Labelled photos from "dataset", an image-classification folder in norvy19/proyecto-aves. The possible labels are: Dacnis Carinegro, Tangara Cabecibaya, Tangara Carafuego, Tangara Cenicienta, Tangara Coronigualda, Tangara Dorada, Tangara Goliplateada, Tangara Golondrina, Tangara Verdinegra.

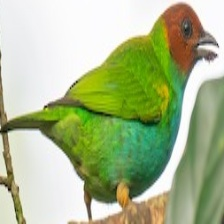
Label: Tangara Cabecibaya

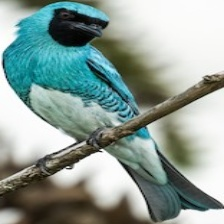
Label: Tangara Golondrina

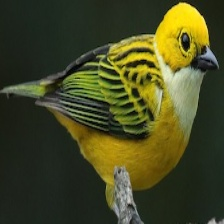
Label: Tangara Goliplateada

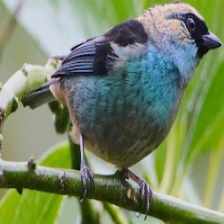
Label: Tangara Verdinegra

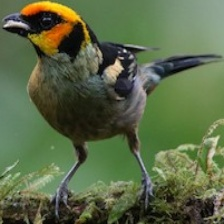
Label: Tangara Carafuego

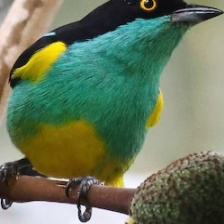
Label: Dacnis Carinegro
